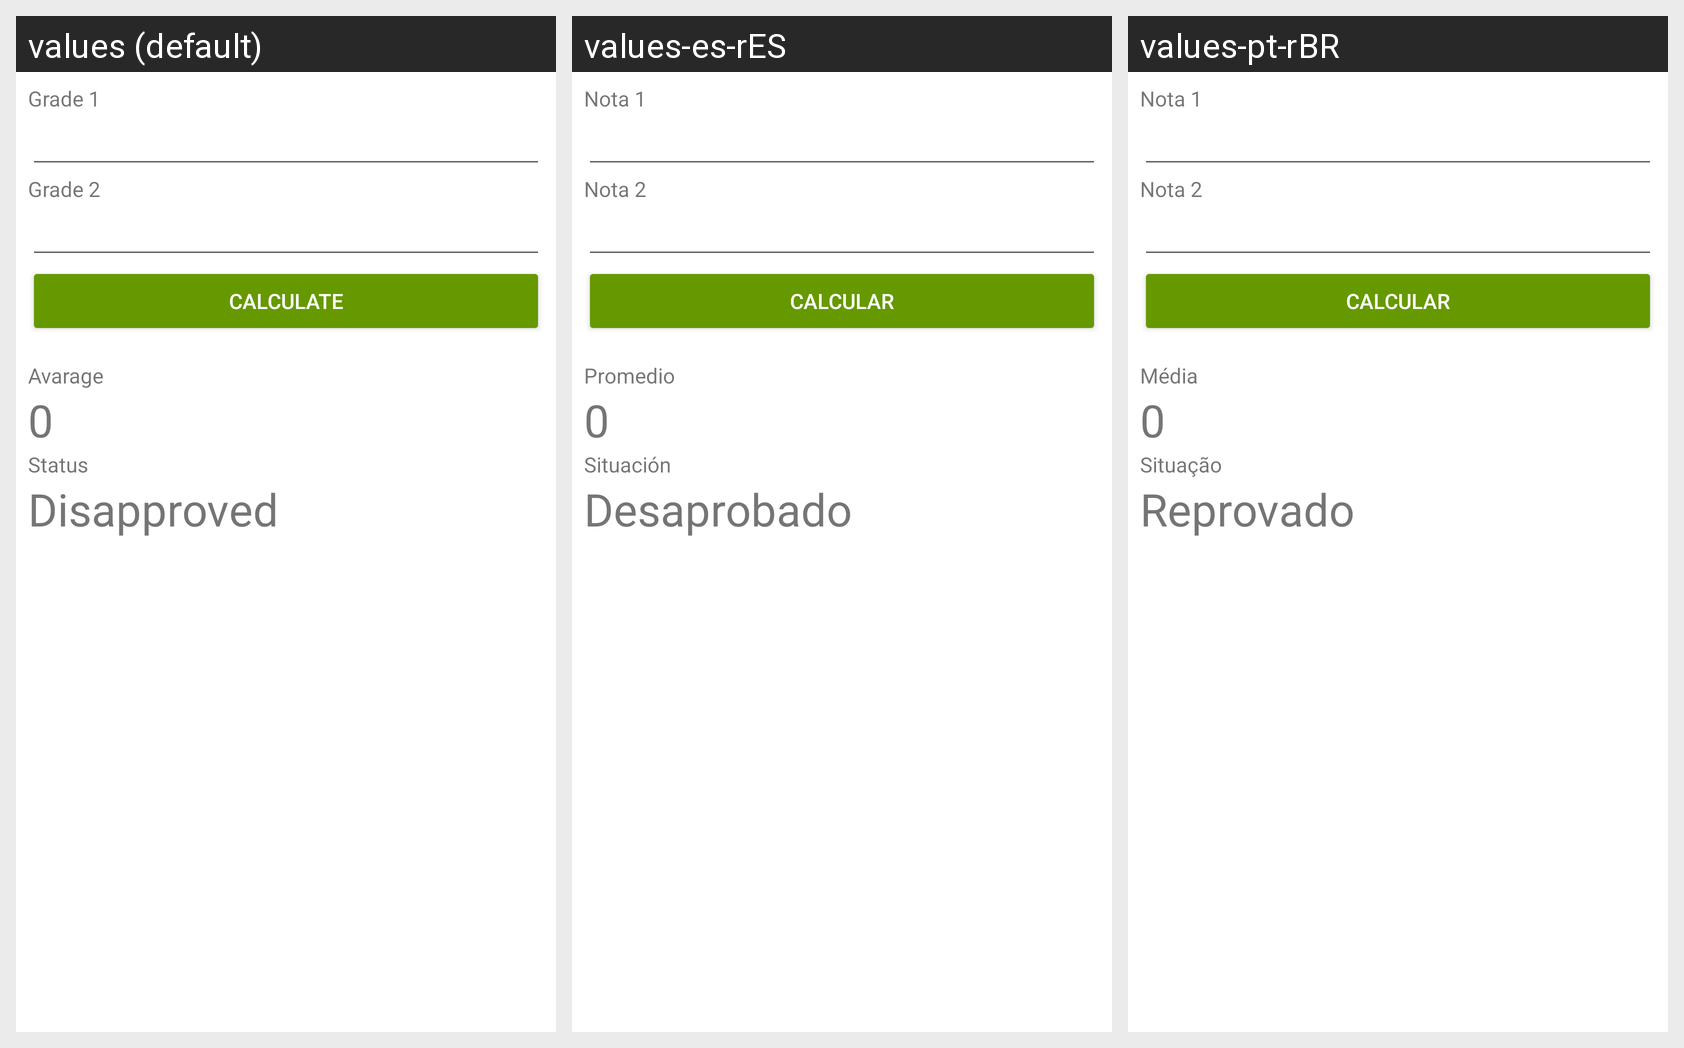

Translations of the strings shown on this Android screen, per locale in the grid:
Android screen res/layout/corpo.xml rendered under 3 locales, left to right: values (default), values-es-rES, values-pt-rBR. Device: Nexus 5 (rendered at 1080×1920; each locale shown at half size, 540×960, under a caption strip naming it); theme Theme.Escola.
Strings drawn on this screen, with the default value and each locale's value (text and hints the layout hard-codes, and strings that could not be matched under every locale, appear in the picture but are not listed):

strN1
  values: Grade 1
  values-es-rES: Nota 1
  values-pt-rBR: Nota 1

strN2
  values: Grade 2
  values-es-rES: Nota 2
  values-pt-rBR: Nota 2

strCalc
  values: Calculate
  values-es-rES: Calcular
  values-pt-rBR: Calcular

strMedia
  values: Avarage
  values-es-rES: Promedio
  values-pt-rBR: Média

strZero
  values: 0
  values-es-rES: 0  [not translated; the default value is used]
  values-pt-rBR: 0  [not translated; the default value is used]

strStatus
  values: Status
  values-es-rES: Situación
  values-pt-rBR: Situação

strRip
  values: Disapproved
  values-es-rES: Desaprobado
  values-pt-rBR: Reprovado
